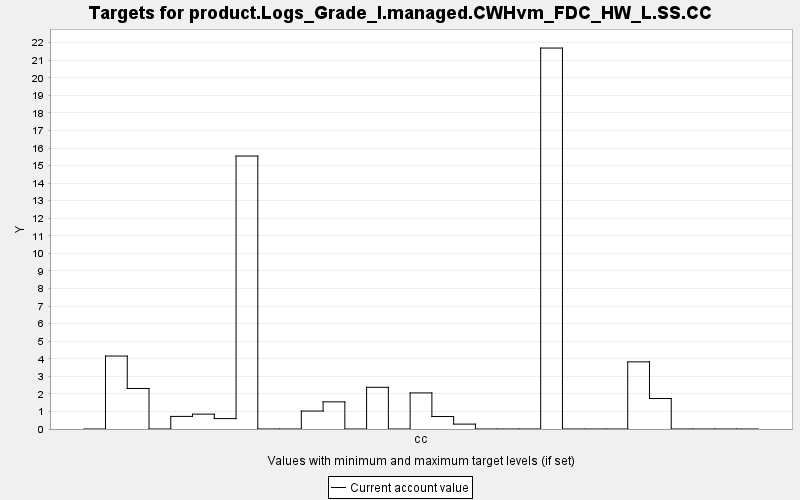

The file beside this chart, header and first rows:
TARGET, PERIOD, YEAR, PERIODWIDTH, MINIMUM, MAXIMUM, MINWEIGHT, MAXWEIGHT, CURRENT, SUMMARY
product.Logs_Grade_I.managed.CWHvm_FDC_H…, 0, 0, 10.0, 0.0, 10000, 1.0, 1.0, 0.0, 0.0
product.Logs_Grade_I.managed.CWHvm_FDC_H…, 1, 10, 10.0, 0.0, 10000, 1.0, 1.0, 4.154, 0.0
product.Logs_Grade_I.managed.CWHvm_FDC_H…, 2, 20, 10.0, 0.0, 10000, 1.0, 1.0, 2.308, 0.0
product.Logs_Grade_I.managed.CWHvm_FDC_H…, 3, 30, 10.0, 0.0, 10000, 1.0, 1.0, 0.0, 0.0
product.Logs_Grade_I.managed.CWHvm_FDC_H…, 4, 40, 10.0, 0.0, 10000, 1.0, 1.0, 0.717, 0.0
product.Logs_Grade_I.managed.CWHvm_FDC_H…, 5, 50, 10.0, 0.0, 10000, 1.0, 1.0, 0.847, 0.0
product.Logs_Grade_I.managed.CWHvm_FDC_H…, 6, 60, 10.0, 0.0, 10000, 1.0, 1.0, 0.593, 0.0
product.Logs_Grade_I.managed.CWHvm_FDC_H…, 7, 70, 10.0, 0.0, 10000, 1.0, 1.0, 15.54, 0.0
product.Logs_Grade_I.managed.CWHvm_FDC_H…, 8, 80, 10.0, 0.0, 10000, 1.0, 1.0, 0.0, 0.0
product.Logs_Grade_I.managed.CWHvm_FDC_H…, 9, 90, 10.0, 0.0, 10000, 1.0, 1.0, 0.0, 0.0
product.Logs_Grade_I.managed.CWHvm_FDC_H…, 10, 100, 10.0, 0.0, 10000, 1.0, 1.0, 1.023, 0.0
product.Logs_Grade_I.managed.CWHvm_FDC_H…, 11, 110, 10.0, 0.0, 10000, 1.0, 1.0, 1.547, 0.0
product.Logs_Grade_I.managed.CWHvm_FDC_H…, 12, 120, 10.0, 0.0, 10000, 1.0, 1.0, 0.0, 0.0
product.Logs_Grade_I.managed.CWHvm_FDC_H…, 13, 130, 10.0, 0.0, 10000, 1.0, 1.0, 2.375, 0.0
product.Logs_Grade_I.managed.CWHvm_FDC_H…, 14, 140, 10.0, 0.0, 10000, 1.0, 1.0, 0.0, 0.0
product.Logs_Grade_I.managed.CWHvm_FDC_H…, 15, 150, 10.0, 0.0, 10000, 1.0, 1.0, 2.055, 0.0
product.Logs_Grade_I.managed.CWHvm_FDC_H…, 16, 160, 10.0, 0.0, 10000, 1.0, 1.0, 0.71, 0.0
product.Logs_Grade_I.managed.CWHvm_FDC_H…, 17, 170, 10.0, 0.0, 10000, 1.0, 1.0, 0.278, 0.0
product.Logs_Grade_I.managed.CWHvm_FDC_H…, 18, 180, 10.0, 0.0, 10000, 1.0, 1.0, 0.0, 0.0
product.Logs_Grade_I.managed.CWHvm_FDC_H…, 19, 190, 10.0, 0.0, 10000, 1.0, 1.0, 0.0, 0.0
product.Logs_Grade_I.managed.CWHvm_FDC_H…, 20, 200, 10.0, 0.0, 10000, 1.0, 1.0, 0.0, 0.0
product.Logs_Grade_I.managed.CWHvm_FDC_H…, 21, 210, 10.0, 0.0, 10000, 1.0, 1.0, 21.69, 0.0
product.Logs_Grade_I.managed.CWHvm_FDC_H…, 22, 220, 10.0, 0.0, 10000, 1.0, 1.0, 0.0, 0.0
product.Logs_Grade_I.managed.CWHvm_FDC_H…, 23, 230, 10.0, 0.0, 10000, 1.0, 1.0, 0.0, 0.0
product.Logs_Grade_I.managed.CWHvm_FDC_H…, 24, 240, 10.0, 0.0, 10000, 1.0, 1.0, 0.0, 0.0
product.Logs_Grade_I.managed.CWHvm_FDC_H…, 25, 250, 10.0, 0.0, 10000, 1.0, 1.0, 3.824, 0.0
product.Logs_Grade_I.managed.CWHvm_FDC_H…, 26, 260, 10.0, 0.0, 10000, 1.0, 1.0, 1.736, 0.0
product.Logs_Grade_I.managed.CWHvm_FDC_H…, 27, 270, 10.0, 0.0, 10000, 1.0, 1.0, 0.0, 0.0
product.Logs_Grade_I.managed.CWHvm_FDC_H…, 28, 280, 10.0, 0.0, 10000, 1.0, 1.0, 0.0, 0.0
product.Logs_Grade_I.managed.CWHvm_FDC_H…, 29, 290, 10.0, 0.0, 10000, 1.0, 1.0, 0.0, 0.0
product.Logs_Grade_I.managed.CWHvm_FDC_H…, 30, 300, 10.0, 0.0, 10000, 1.0, 1.0, 0.0, 0.0
